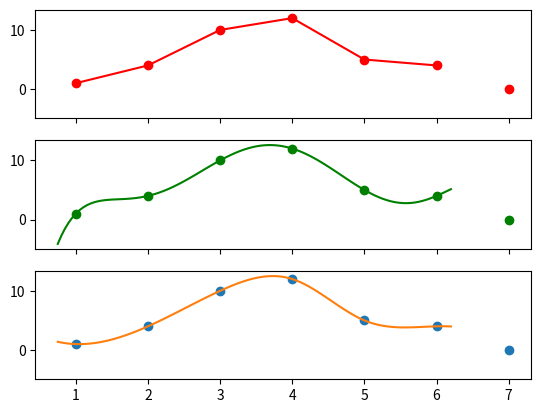

The matplotlib source for this figure:
# -*- coding: utf-8 -*-
"""
Created on Tue Oct 10 07:36:05 2017

@author: Robert
"""
import numpy as np
import matplotlib.pyplot as plt
from scipy import interpolate
#Part A
#Given
x= [1,2,3,4,5,6,7]
y = [1,4,10,12,5,4,0]

#Interpolate piecewise
PIL = interpolate.interp1d(x, y)
xPIL = np.arange(1, 6, 0.05)
yPIL = PIL(xPIL)   

#Interpolate with Lagrange
LAG= interpolate.lagrange(x,y)
xLAG = np.arange(.75, 6.25, 0.05)
yLAG = LAG(xLAG)   

#Interpolate with Spline 
Spline= interpolate.splrep(x,y)
xSpline = np.arange(.75, 6.25, 0.05)
ySpline = interpolate.splev(xSpline,Spline,der=0)  

#Plot all on same using subplots
mainPlot,(plotPIL,plotLPI,plotSI) = plt.subplots(3,sharex=True, sharey= True)
plotPIL.plot(x, y, 'o', xPIL, yPIL, '-', color= 'r')
plotLPI.plot(x, y, 'o', xLAG, yLAG, '-', color = 'g')
plotSI.plot(x, y, 'o', xSpline, ySpline, '-')
plt.show()